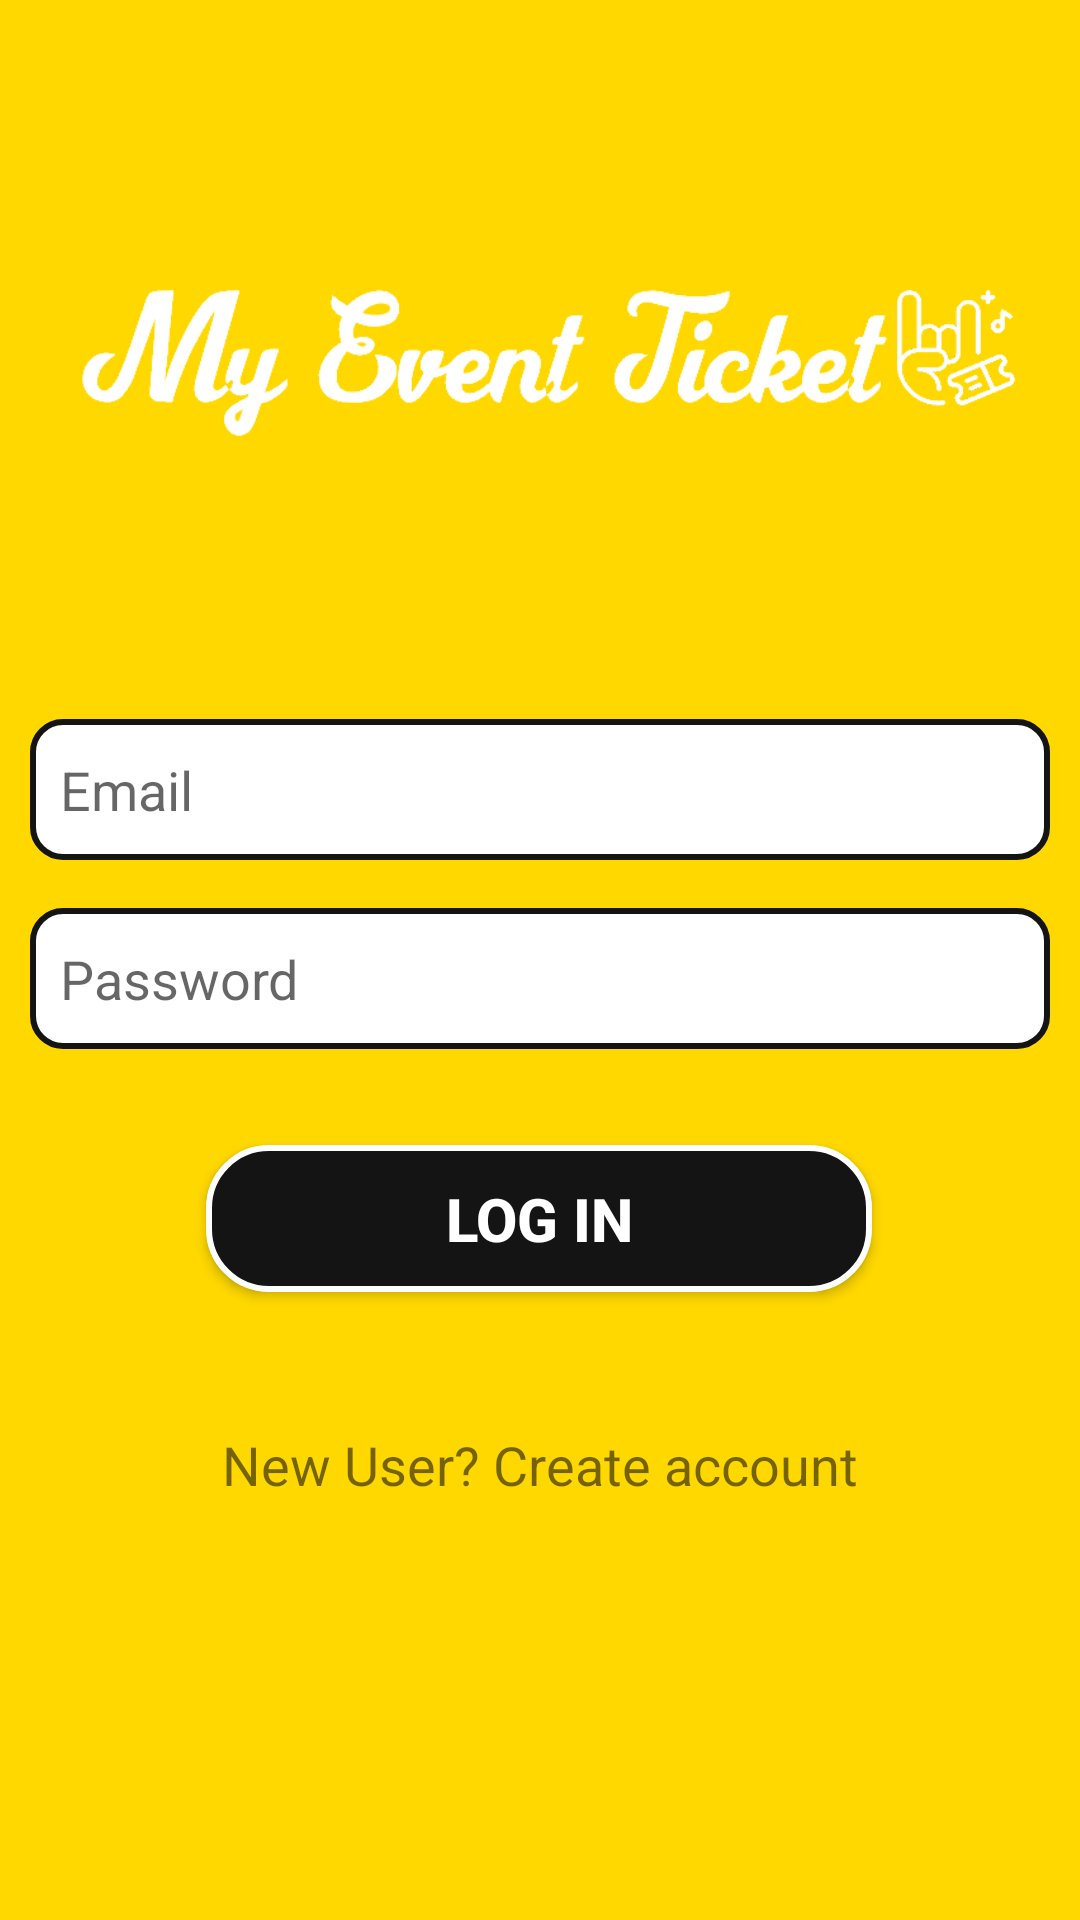

The Android layout XML behind this screen, and the referenced resources:
<!-- AndroidManifest.xml: application theme AppTheme -->
<!-- res/layout/activity_loginpage.xml -->
<?xml version="1.0" encoding="utf-8"?>
<androidx.constraintlayout.widget.ConstraintLayout xmlns:android="http://schemas.android.com/apk/res/android"
    xmlns:app="http://schemas.android.com/apk/res-auto"
    xmlns:tools="http://schemas.android.com/tools"
    android:layout_width="match_parent"
    android:layout_height="match_parent"
    android:background="#FFD800"
    tools:context=".loginpage">

    <ImageView
        android:id="@+id/imageView3"
        android:layout_width="378dp"
        android:layout_height="344dp"
        android:layout_marginStart="16dp"
        android:layout_marginLeft="16dp"
        android:layout_marginTop="8dp"
        android:layout_marginEnd="16dp"
        android:layout_marginRight="16dp"
        android:layout_marginBottom="276dp"
        android:paddingLeft="20dp"
        android:paddingRight="20dp"
        app:layout_constraintBottom_toBottomOf="parent"
        app:layout_constraintEnd_toEndOf="parent"
        app:layout_constraintStart_toStartOf="parent"
        app:layout_constraintTop_toTopOf="parent"
        app:layout_constraintVertical_bias="0.544"
        app:srcCompat="@drawable/mainscreenicon" />

    <EditText
        android:id="@+id/emailtxt"
        android:layout_width="340dp"
        android:layout_height="47dp"
        android:layout_marginStart="8dp"
        android:layout_marginLeft="8dp"
        android:layout_marginEnd="8dp"
        android:layout_marginRight="8dp"
        android:layout_marginBottom="72dp"
        android:background="@drawable/roundedtext2"
        android:drawableLeft="@drawable/baseline_person_outline_black_18dp"
        android:drawablePadding="10dp"
        android:ems="10"
        android:hint="Email "
        android:inputType="textPersonName"
        android:paddingLeft="10dp"
        app:layout_constraintBottom_toBottomOf="@+id/imageView3"
        app:layout_constraintEnd_toEndOf="parent"
        app:layout_constraintHorizontal_bias="0.497"
        app:layout_constraintStart_toStartOf="parent" />


    <EditText
        android:id="@+id/passwordtxt"
        android:layout_width="340dp"
        android:layout_height="47dp"
        android:layout_marginStart="8dp"
        android:layout_marginLeft="8dp"
        android:layout_marginTop="16dp"
        android:layout_marginEnd="8dp"
        android:layout_marginRight="8dp"
        android:background="@drawable/roundedtext2"
        android:drawableLeft="@drawable/outline_https_black_18dp"
        android:drawablePadding="10dp"
        android:ems="10"
        android:hint="Password"
        android:inputType="textPassword"
        android:paddingLeft="10dp"
        app:layout_constraintEnd_toEndOf="parent"
        app:layout_constraintHorizontal_bias="0.497"
        app:layout_constraintStart_toStartOf="parent"
        app:layout_constraintTop_toBottomOf="@+id/emailtxt" />

    <Button
        android:id="@+id/loginbtn"
        android:layout_width="222dp"
        android:layout_height="49dp"
        android:layout_marginStart="8dp"
        android:layout_marginLeft="8dp"
        android:layout_marginTop="32dp"
        android:layout_marginEnd="8dp"
        android:layout_marginRight="8dp"
        android:background="@drawable/roundedbutton"
        android:text="Log In"
        android:textColor="#FFFFFF"
        android:textColorLink="#FFFFFF"
        android:textSize="20sp"
        android:textStyle="bold"
        app:layout_constraintEnd_toEndOf="parent"
        app:layout_constraintHorizontal_bias="0.497"
        app:layout_constraintStart_toStartOf="parent"
        app:layout_constraintTop_toBottomOf="@+id/passwordtxt" />

    <TextView
        android:id="@+id/createaccountid"
        android:layout_width="wrap_content"
        android:layout_height="wrap_content"
        android:layout_marginStart="8dp"
        android:layout_marginLeft="8dp"
        android:layout_marginTop="20dp"
        android:layout_marginEnd="8dp"
        android:layout_marginRight="8dp"
        android:layout_marginBottom="8dp"
        android:text="New User? Create account"
        android:textColorHighlight="#00090808"
        android:textColorLink="#000C0C0C"
        android:textSize="18sp"
        app:layout_constraintBottom_toBottomOf="parent"
        app:layout_constraintEnd_toEndOf="parent"
        app:layout_constraintStart_toStartOf="parent"
        app:layout_constraintTop_toBottomOf="@+id/loginbtn"
        app:layout_constraintVertical_bias="0.162" />

</androidx.constraintlayout.widget.ConstraintLayout>
<!-- resources referenced by this layout -->
<resources>
  <!-- drawable mainscreenicon: jpg bitmap (drawable, 17116 bytes) -->
  <!-- drawable roundedbutton (drawable) -->
  <?xml version="1.0" encoding="utf-8"?>
  <shape xmlns:android="http://schemas.android.com/apk/res/android"
         android:shape="rectangle">
      <solid android:color="#141414"/>
      <corners android:radius="20dp"/>
      <stroke android:width="2dp" android:color="#ffff"/>
  </shape>
  <!-- drawable roundedtext2 (drawable) -->
  <?xml version="1.0" encoding="utf-8"?>
  <shape xmlns:android="http://schemas.android.com/apk/res/android"
         android:shape="rectangle">
      <solid android:color="#ffff"/>
      <corners android:radius="10dp"/>
      <stroke android:width="2dp" android:color="#141414"/>
  </shape>
  <style name="AppTheme" parent="Theme.AppCompat.Light.DarkActionBar">
          
          <item name="colorPrimary">@color/colorPrimary</item>
          <item name="colorPrimaryDark">@color/colorPrimaryDark</item>
          <item name="colorAccent">@color/colorAccent</item>
      </style>
  <color name="colorPrimary">#FFEB3B</color>
  <color name="colorPrimaryDark">#FFD800</color>
  <color name="colorAccent">#000000</color>
</resources>
